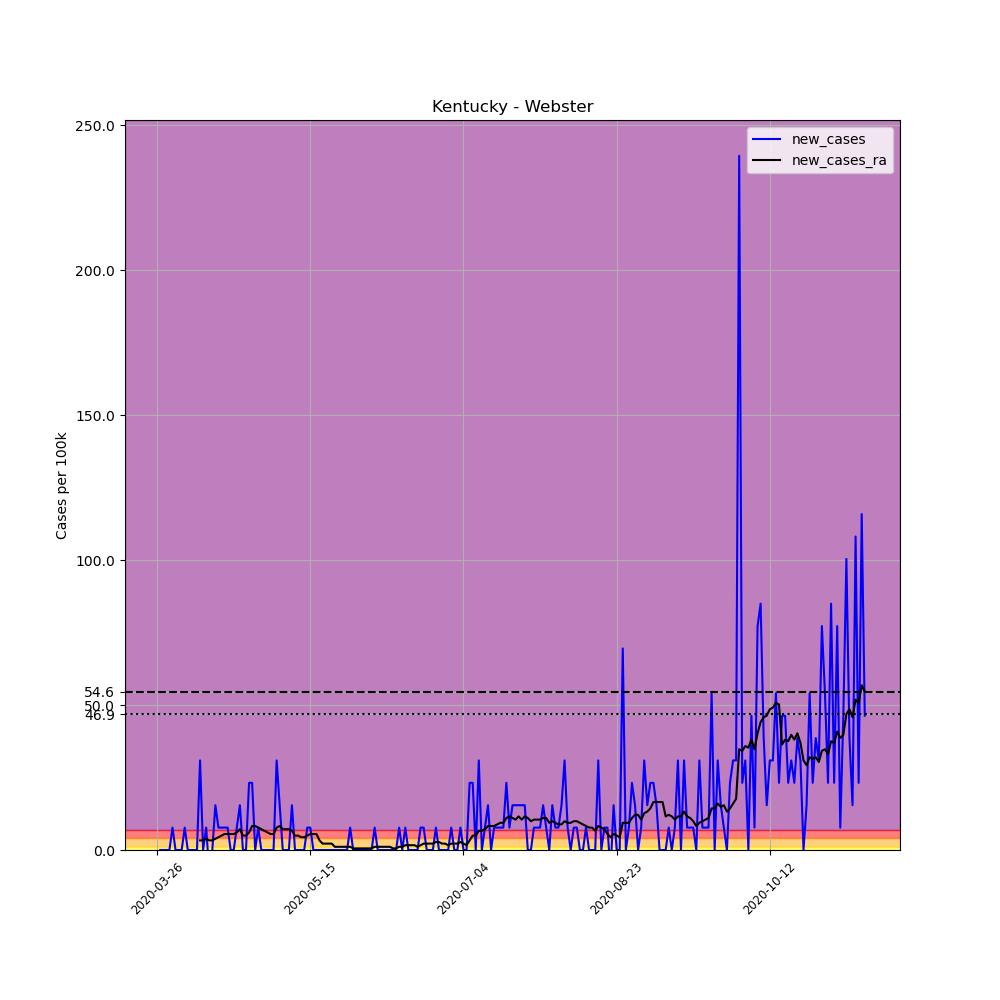

The file beside this chart, header and first rows:
, date, county, state, fips, cases, deaths, COUNTY, STNAME, CTYNAME, POPESTIMATE2019, per_100k, new_cases, new_cases_ra
371284, 2020-03-26, Webster, Kentucky, 21233, 1, 0, 233, Kentucky, Webster, 12942, 7.727, , 
371285, 2020-03-27, Webster, Kentucky, 21233, 1, 0, 233, Kentucky, Webster, 12942, 7.727, 0.0, 
371286, 2020-03-28, Webster, Kentucky, 21233, 1, 0, 233, Kentucky, Webster, 12942, 7.727, 0.0, 
371287, 2020-03-29, Webster, Kentucky, 21233, 1, 0, 233, Kentucky, Webster, 12942, 7.727, 0.0, 
371288, 2020-03-30, Webster, Kentucky, 21233, 1, 0, 233, Kentucky, Webster, 12942, 7.727, 0.0, 
371289, 2020-03-31, Webster, Kentucky, 21233, 2, 0, 233, Kentucky, Webster, 12942, 15.45, 7.727, 
371290, 2020-04-01, Webster, Kentucky, 21233, 2, 0, 233, Kentucky, Webster, 12942, 15.45, 0.0, 
371291, 2020-04-02, Webster, Kentucky, 21233, 2, 0, 233, Kentucky, Webster, 12942, 15.45, 0.0, 
371292, 2020-04-03, Webster, Kentucky, 21233, 2, 0, 233, Kentucky, Webster, 12942, 15.45, 0.0, 
371293, 2020-04-04, Webster, Kentucky, 21233, 3, 0, 233, Kentucky, Webster, 12942, 23.18, 7.727, 
371294, 2020-04-05, Webster, Kentucky, 21233, 3, 0, 233, Kentucky, Webster, 12942, 23.18, 0.0, 
371295, 2020-04-06, Webster, Kentucky, 21233, 3, 0, 233, Kentucky, Webster, 12942, 23.18, 0.0, 
371296, 2020-04-07, Webster, Kentucky, 21233, 3, 0, 233, Kentucky, Webster, 12942, 23.18, 0.0, 
371297, 2020-04-08, Webster, Kentucky, 21233, 3, 0, 233, Kentucky, Webster, 12942, 23.18, 0.0, 
371298, 2020-04-09, Webster, Kentucky, 21233, 7, 0, 233, Kentucky, Webster, 12942, 54.09, 30.91, 3.311
371299, 2020-04-10, Webster, Kentucky, 21233, 7, 0, 233, Kentucky, Webster, 12942, 54.09, 0.0, 3.311
371300, 2020-04-11, Webster, Kentucky, 21233, 8, 0, 233, Kentucky, Webster, 12942, 61.81, 7.727, 3.863
371301, 2020-04-12, Webster, Kentucky, 21233, 7, 0, 233, Kentucky, Webster, 12942, 54.09, -7.727, 3.311
371302, 2020-04-13, Webster, Kentucky, 21233, 7, 0, 233, Kentucky, Webster, 12942, 54.09, 0.0, 3.311
371303, 2020-04-14, Webster, Kentucky, 21233, 9, 0, 233, Kentucky, Webster, 12942, 69.54, 15.45, 3.863
371304, 2020-04-15, Webster, Kentucky, 21233, 10, 0, 233, Kentucky, Webster, 12942, 77.27, 7.727, 4.415
371305, 2020-04-16, Webster, Kentucky, 21233, 11, 0, 233, Kentucky, Webster, 12942, 84.99, 7.727, 4.967
371306, 2020-04-17, Webster, Kentucky, 21233, 12, 0, 233, Kentucky, Webster, 12942, 92.72, 7.727, 5.519
371307, 2020-04-18, Webster, Kentucky, 21233, 13, 0, 233, Kentucky, Webster, 12942, 100.4, 7.727, 5.519
371308, 2020-04-19, Webster, Kentucky, 21233, 13, 0, 233, Kentucky, Webster, 12942, 100.4, 0.0, 5.519
371309, 2020-04-20, Webster, Kentucky, 21233, 13, 0, 233, Kentucky, Webster, 12942, 100.4, 0.0, 5.519
371310, 2020-04-21, Webster, Kentucky, 21233, 14, 0, 233, Kentucky, Webster, 12942, 108.2, 7.727, 6.071
371311, 2020-04-22, Webster, Kentucky, 21233, 16, 0, 233, Kentucky, Webster, 12942, 123.6, 15.45, 7.175
371312, 2020-04-23, Webster, Kentucky, 21233, 16, 0, 233, Kentucky, Webster, 12942, 123.6, 0.0, 4.967
371313, 2020-04-24, Webster, Kentucky, 21233, 16, 0, 233, Kentucky, Webster, 12942, 123.6, 0.0, 4.967
371314, 2020-04-25, Webster, Kentucky, 21233, 19, 0, 233, Kentucky, Webster, 12942, 146.8, 23.18, 6.071
371315, 2020-04-26, Webster, Kentucky, 21233, 22, 0, 233, Kentucky, Webster, 12942, 170, 23.18, 8.279
371316, 2020-04-27, Webster, Kentucky, 21233, 22, 0, 233, Kentucky, Webster, 12942, 170, 0.0, 8.279
371317, 2020-04-28, Webster, Kentucky, 21233, 23, 0, 233, Kentucky, Webster, 12942, 177.7, 7.727, 7.727
371318, 2020-04-29, Webster, Kentucky, 21233, 23, 0, 233, Kentucky, Webster, 12942, 177.7, 0.0, 7.175
371319, 2020-04-30, Webster, Kentucky, 21233, 23, 0, 233, Kentucky, Webster, 12942, 177.7, 0.0, 6.623
371320, 2020-05-01, Webster, Kentucky, 21233, 23, 0, 233, Kentucky, Webster, 12942, 177.7, 0.0, 6.071
371321, 2020-05-02, Webster, Kentucky, 21233, 23, 0, 233, Kentucky, Webster, 12942, 177.7, 0.0, 5.519
371322, 2020-05-03, Webster, Kentucky, 21233, 23, 0, 233, Kentucky, Webster, 12942, 177.7, 0.0, 5.519
371323, 2020-05-04, Webster, Kentucky, 21233, 27, 0, 233, Kentucky, Webster, 12942, 208.6, 30.91, 7.727
371324, 2020-05-05, Webster, Kentucky, 21233, 29, 0, 233, Kentucky, Webster, 12942, 224.1, 15.45, 8.279
371325, 2020-05-06, Webster, Kentucky, 21233, 29, 0, 233, Kentucky, Webster, 12942, 224.1, 0.0, 7.175
371326, 2020-05-07, Webster, Kentucky, 21233, 29, 0, 233, Kentucky, Webster, 12942, 224.1, 0.0, 7.175
371327, 2020-05-08, Webster, Kentucky, 21233, 29, 0, 233, Kentucky, Webster, 12942, 224.1, 0.0, 7.175
371328, 2020-05-09, Webster, Kentucky, 21233, 31, 0, 233, Kentucky, Webster, 12942, 239.5, 15.45, 6.623
371329, 2020-05-10, Webster, Kentucky, 21233, 31, 0, 233, Kentucky, Webster, 12942, 239.5, 0.0, 4.967
371330, 2020-05-11, Webster, Kentucky, 21233, 31, 0, 233, Kentucky, Webster, 12942, 239.5, 0.0, 4.967
371331, 2020-05-12, Webster, Kentucky, 21233, 31, 0, 233, Kentucky, Webster, 12942, 239.5, 0.0, 4.415
371332, 2020-05-13, Webster, Kentucky, 21233, 31, 0, 233, Kentucky, Webster, 12942, 239.5, 0.0, 4.415
371333, 2020-05-14, Webster, Kentucky, 21233, 32, 0, 233, Kentucky, Webster, 12942, 247.3, 7.727, 4.967
371334, 2020-05-15, Webster, Kentucky, 21233, 33, 0, 233, Kentucky, Webster, 12942, 255, 7.727, 5.519
371335, 2020-05-16, Webster, Kentucky, 21233, 33, 0, 233, Kentucky, Webster, 12942, 255, 0.0, 5.519
371336, 2020-05-17, Webster, Kentucky, 21233, 33, 0, 233, Kentucky, Webster, 12942, 255, 0.0, 5.519
371337, 2020-05-18, Webster, Kentucky, 21233, 33, 0, 233, Kentucky, Webster, 12942, 255, 0.0, 3.311
371338, 2020-05-19, Webster, Kentucky, 21233, 33, 0, 233, Kentucky, Webster, 12942, 255, 0.0, 2.208
371339, 2020-05-20, Webster, Kentucky, 21233, 33, 0, 233, Kentucky, Webster, 12942, 255, 0.0, 2.208
371340, 2020-05-21, Webster, Kentucky, 21233, 33, 0, 233, Kentucky, Webster, 12942, 255, 0.0, 2.208
371341, 2020-05-22, Webster, Kentucky, 21233, 33, 0, 233, Kentucky, Webster, 12942, 255, 0.0, 2.208
371342, 2020-05-23, Webster, Kentucky, 21233, 33, 0, 233, Kentucky, Webster, 12942, 255, 0.0, 1.104
371343, 2020-05-24, Webster, Kentucky, 21233, 33, 0, 233, Kentucky, Webster, 12942, 255, 0.0, 1.104
... 172 more rows
